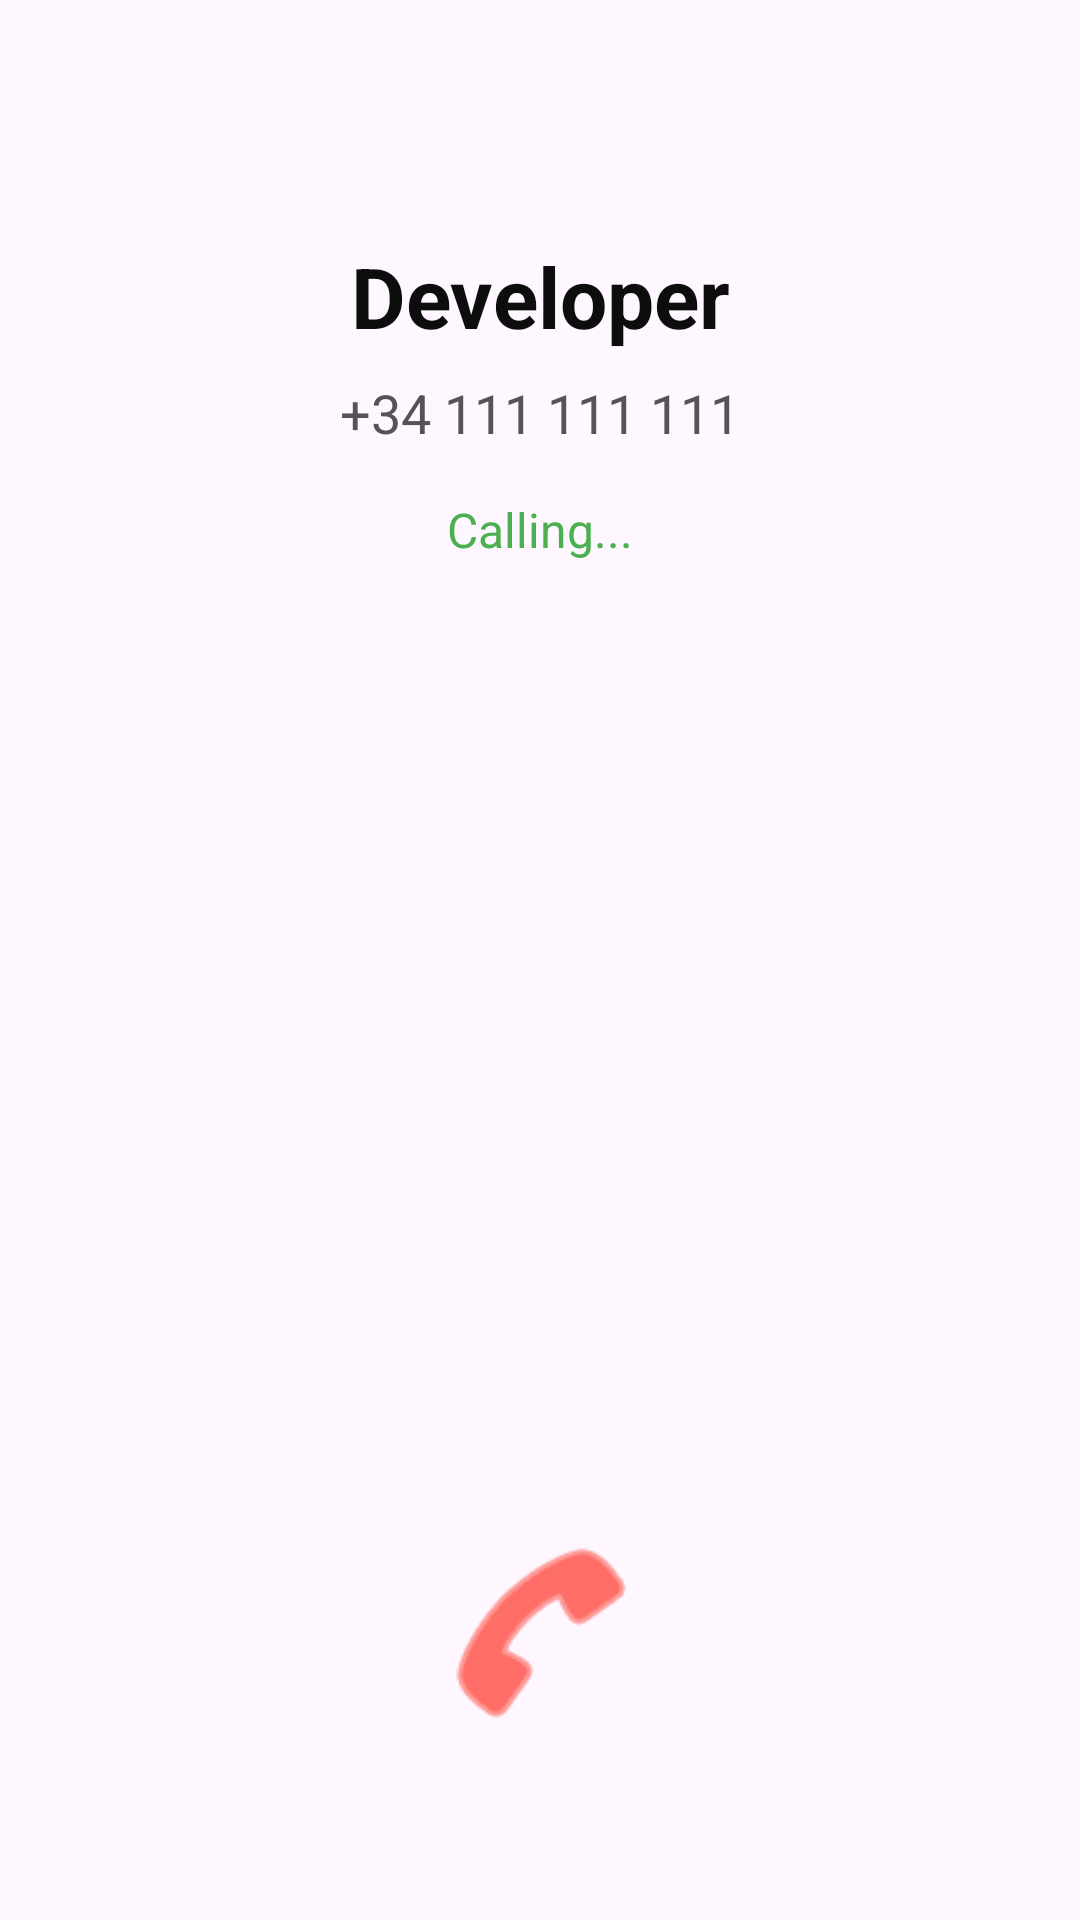

Write the Android layout XML for this screen, with the resource values it uses.
<!-- AndroidManifest.xml: application theme Theme.IndividualTask -->
<!-- res/layout/activity_call.xml -->
<?xml version="1.0" encoding="utf-8"?>
<androidx.constraintlayout.widget.ConstraintLayout
    xmlns:android="http://schemas.android.com/apk/res/android"
    xmlns:app="http://schemas.android.com/apk/res-auto"
    xmlns:tools="http://schemas.android.com/tools"
    android:id="@+id/main"
    android:layout_width="match_parent"
    android:layout_height="match_parent"
    tools:context=".activities.CallActivity">

    <TextView
        android:id="@+id/tvCallerName"
        android:layout_width="wrap_content"
        android:layout_height="wrap_content"
        android:text="Developer"
        android:textColor="#0D0D0D"
        android:textSize="28sp"
        android:textStyle="bold"
        app:layout_constraintTop_toTopOf="parent"
        android:layout_marginTop="80dp"
        app:layout_constraintStart_toStartOf="parent"
        app:layout_constraintEnd_toEndOf="parent" />

    <TextView
        android:id="@+id/tvCallerNumber"
        android:layout_width="wrap_content"
        android:layout_height="wrap_content"
        android:text="+34 111 111 111"
        android:textColor="#545454"
        android:textSize="18sp"
        android:layout_marginTop="8dp"
        app:layout_constraintTop_toBottomOf="@id/tvCallerName"
        app:layout_constraintStart_toStartOf="parent"
        app:layout_constraintEnd_toEndOf="parent" />

    <TextView
        android:id="@+id/tvCallStatus"
        android:layout_width="wrap_content"
        android:layout_height="wrap_content"
        android:text="Calling..."
        android:textColor="#4CAF50"
        android:textSize="16sp"
        android:layout_marginTop="16dp"
        app:layout_constraintTop_toBottomOf="@id/tvCallerNumber"
        app:layout_constraintStart_toStartOf="parent"
        app:layout_constraintEnd_toEndOf="parent" />

    <ImageView
        android:id="@+id/ivPhoneIcon"
        android:layout_width="96dp"
        android:layout_height="96dp"
        android:src="@drawable/outline_add_call_24"
        app:tint="#070707"
        android:layout_marginTop="32dp"
        app:layout_constraintTop_toBottomOf="@id/tvCallStatus"
        app:layout_constraintStart_toStartOf="parent"
        app:layout_constraintEnd_toEndOf="parent" />

    <ImageView
        android:id="@+id/ivHangUp"
        android:layout_width="72dp"
        android:layout_height="72dp"
        android:src="@android:drawable/ic_menu_call"
        app:tint="#FF1200"
        android:layout_marginBottom="60dp"
        app:layout_constraintBottom_toBottomOf="parent"
        app:layout_constraintStart_toStartOf="parent"
        app:layout_constraintEnd_toEndOf="parent" />

</androidx.constraintlayout.widget.ConstraintLayout>
<!-- resources referenced by this layout -->
<resources>
  <style name="Theme.IndividualTask" parent="Base.Theme.IndividualTask" />
  <style name="Base.Theme.IndividualTask" parent="Theme.Material3.DayNight.NoActionBar">
          
          
      </style>
</resources>
